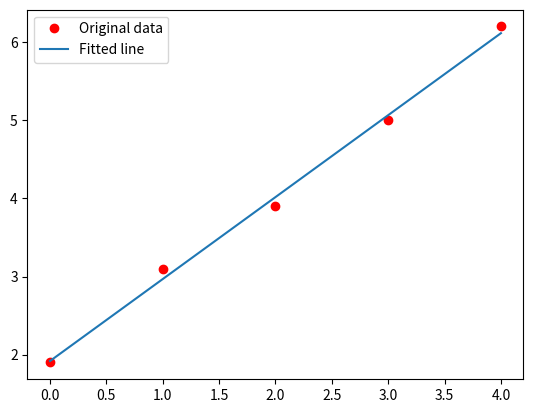

The matplotlib source for this figure:
# [redacted]

import matplotlib.pyplot as plt
import numpy as np
import random

# x = np.array([0, 1, 2, 3, 4], dtype=np.float32)
# y = np.array([2, 3, 4, 5, 6], dtype=np.float32)
x = np.array([0, 1, 2, 3, 4], dtype=np.float32)
y = np.array([1.9, 3.1, 3.9, 5.0, 6.2], dtype=np.float32)

def predict(a, xt):
	return a[0]+a[1]*xt

def MSE(a, x, y):
	total = 0
	for i in range(len(x)):
		total += (y[i]-predict(a,x[i]))**2
	return total

def loss(p):
	return MSE(p, x, y)



#此段參照hillClimbing2之程式碼修改
def optimize(a):
    round=1000
    Time=0
    while (Time<round):
        p1 = random.uniform(-0.1,0.1)
        p2 = random.uniform(-0.1,0.1)
        new_a = [a[0]+p1,a[1]+p2]
        if loss(a)>loss(new_a): 
            a=new_a
        else:
            Time+=1
    return a


p = optimize([0,0])



# Plot the graph
y_predicted = list(map(lambda t: p[0]+p[1]*t, x))
print('y_predicted=', y_predicted)
plt.plot(x, y, 'ro', label='Original data')
plt.plot(x, y_predicted, label='Fitted line')
plt.legend()
plt.show()

